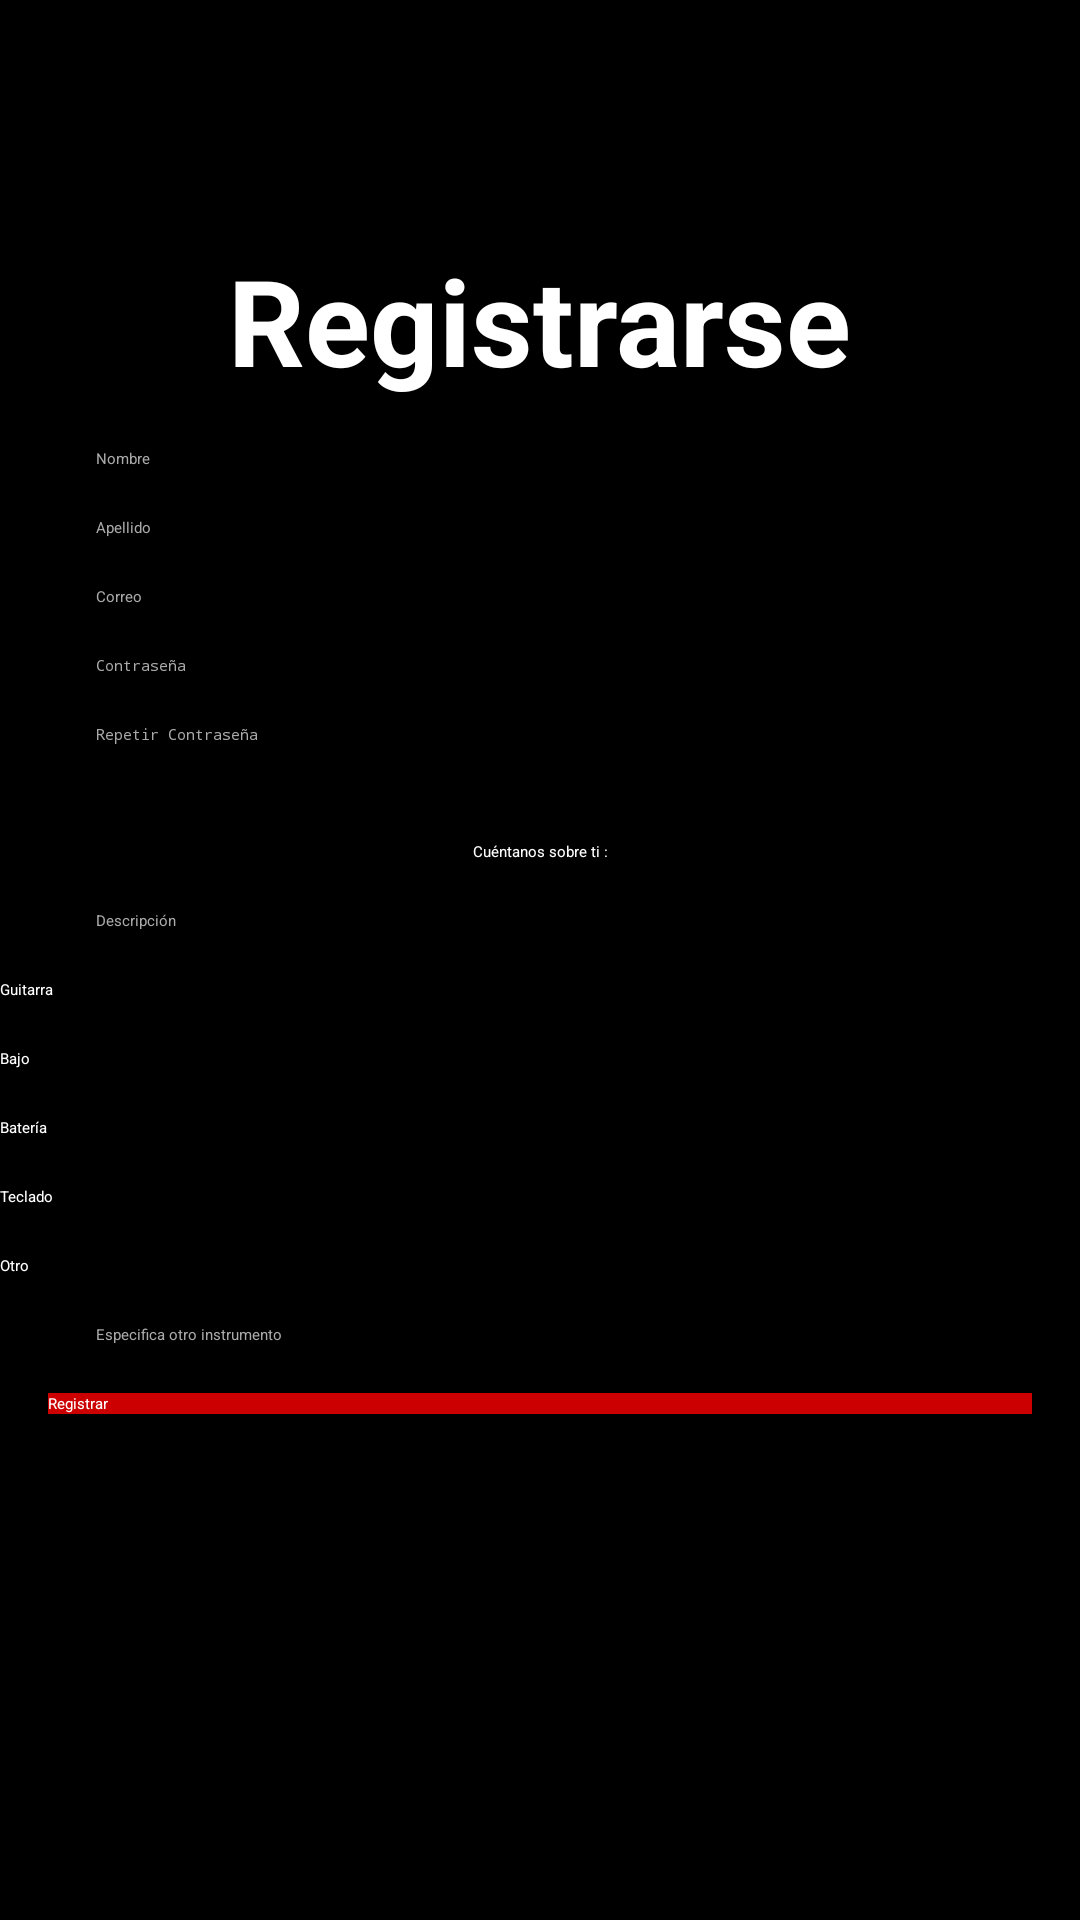

Write the Android layout XML for this screen, with the resource values it uses.
<!-- AndroidManifest.xml: application theme Theme.MyApplication -->
<!-- res/layout/activity_registro2.xml -->
<ScrollView android:layout_width="match_parent"
    android:layout_height="match_parent"
    android:background="#000000"

    xmlns:android="http://schemas.android.com/apk/res/android">

    <androidx.constraintlayout.widget.ConstraintLayout
        xmlns:android="http://schemas.android.com/apk/res/android"
        xmlns:app="http://schemas.android.com/apk/res-auto"
        android:id="@+id/main"
        android:layout_width="match_parent"
        android:layout_height="wrap_content">

        
        <TextView
            android:id="@+id/tvAppTitle"
            android:layout_width="wrap_content"
            android:layout_height="wrap_content"
            android:layout_marginTop="80dp"
            android:text="Registrarse"
            android:textColor="@android:color/white"
            android:textSize="40sp"
            android:textStyle="bold"
            app:layout_constraintBottom_toTopOf="@id/etNombre"
            app:layout_constraintEnd_toEndOf="parent"
            app:layout_constraintStart_toStartOf="parent"
            app:layout_constraintTop_toTopOf="parent" />

        
        <EditText
            android:id="@+id/etNombre"
            android:layout_width="0dp"
            android:layout_height="wrap_content"
            android:hint="Nombre"
            android:inputType="textPersonName"
            android:backgroundTint="@android:color/white"
            android:textColor="@android:color/white"
            android:textColorHint="@android:color/darker_gray"
            app:layout_constraintTop_toBottomOf="@id/tvAppTitle"
            app:layout_constraintStart_toStartOf="parent"
            app:layout_constraintEnd_toEndOf="parent"
            android:layout_marginStart="32dp"
            android:layout_marginEnd="32dp"
            android:layout_marginTop="16dp"/>

        
        <EditText
            android:id="@+id/etApellido"
            android:layout_width="0dp"
            android:layout_height="wrap_content"
            android:hint="Apellido"
            android:inputType="textPersonName"
            android:backgroundTint="@android:color/white"
            android:textColor="@android:color/white"
            android:textColorHint="@android:color/darker_gray"
            app:layout_constraintTop_toBottomOf="@id/etNombre"
            app:layout_constraintStart_toStartOf="parent"
            app:layout_constraintEnd_toEndOf="parent"
            android:layout_marginStart="32dp"
            android:layout_marginEnd="32dp"
            android:layout_marginTop="16dp"/>

        
        <EditText
            android:id="@+id/etEmail"
            android:layout_width="0dp"
            android:layout_height="wrap_content"
            android:hint="Correo"
            android:inputType="textEmailAddress"
            android:backgroundTint="@android:color/white"
            android:textColor="@android:color/white"
            android:textColorHint="@android:color/darker_gray"
            app:layout_constraintTop_toBottomOf="@id/etApellido"
            app:layout_constraintStart_toStartOf="parent"
            app:layout_constraintEnd_toEndOf="parent"
            android:layout_marginStart="32dp"
            android:layout_marginEnd="32dp"
            android:layout_marginTop="16dp"/>

        
        <EditText
            android:id="@+id/etContraseña"
            android:layout_width="0dp"
            android:layout_height="wrap_content"
            android:hint="Contraseña"
            android:inputType="textPassword"
            android:backgroundTint="@android:color/white"
            android:textColor="@android:color/white"
            android:textColorHint="@android:color/darker_gray"
            app:layout_constraintTop_toBottomOf="@id/etEmail"
            app:layout_constraintStart_toStartOf="parent"
            app:layout_constraintEnd_toEndOf="parent"
            android:layout_marginStart="32dp"
            android:layout_marginEnd="32dp"
            android:layout_marginTop="16dp"/>

        
        <EditText
            android:id="@+id/etRepetirContraseña"
            android:layout_width="0dp"
            android:layout_height="wrap_content"
            android:hint="Repetir Contraseña"
            android:inputType="textPassword"
            android:backgroundTint="@android:color/white"
            android:textColor="@android:color/white"
            android:textColorHint="@android:color/darker_gray"
            app:layout_constraintTop_toBottomOf="@id/etContraseña"
            app:layout_constraintStart_toStartOf="parent"
            app:layout_constraintEnd_toEndOf="parent"
            android:layout_marginStart="32dp"
            android:layout_marginEnd="32dp"
            android:layout_marginTop="16dp"/>

        
        <TextView
            android:id="@+id/tvInstrumentos"
            android:layout_width="wrap_content"
            android:layout_height="wrap_content"
            android:text="Cuéntanos sobre ti :"
            android:textColor="@android:color/white"
            app:layout_constraintTop_toBottomOf="@id/etRepetirContraseña"
            app:layout_constraintStart_toStartOf="parent"
            app:layout_constraintEnd_toEndOf="parent"
            android:layout_marginTop="32dp"/>

        
        <EditText
            android:id="@+id/etDescripcion"
            android:layout_width="0dp"
            android:layout_height="wrap_content"
            android:hint="Descripción"
            android:inputType="textMultiLine"
            android:backgroundTint="@android:color/white"
            android:textColor="@android:color/white"
            android:textColorHint="@android:color/darker_gray"
            app:layout_constraintTop_toBottomOf="@id/tvInstrumentos"
            app:layout_constraintStart_toStartOf="parent"
            app:layout_constraintEnd_toEndOf="parent"
            android:layout_marginStart="32dp"
            android:layout_marginEnd="32dp"
            android:layout_marginTop="16dp"/>

        
        <CheckBox
            android:id="@+id/checkboxGuitarra"
            android:layout_width="wrap_content"
            android:layout_height="wrap_content"
            android:text="Guitarra"
            android:textColor="@android:color/white"
            app:layout_constraintTop_toBottomOf="@id/etDescripcion"
            app:layout_constraintStart_toStartOf="parent"
            android:layout_marginTop="16dp"/>

        
        <CheckBox
            android:id="@+id/checkboxBajo"
            android:layout_width="wrap_content"
            android:layout_height="wrap_content"
            android:text="Bajo"
            android:textColor="@android:color/white"
            app:layout_constraintTop_toBottomOf="@id/checkboxGuitarra"
            app:layout_constraintStart_toStartOf="parent"
            android:layout_marginTop="16dp"/>

        
        <CheckBox
            android:id="@+id/checkboxBateria"
            android:layout_width="wrap_content"
            android:layout_height="wrap_content"
            android:text="Batería"
            android:textColor="@android:color/white"
            app:layout_constraintTop_toBottomOf="@id/checkboxBajo"
            app:layout_constraintStart_toStartOf="parent"
            android:layout_marginTop="16dp"/>

        
        <CheckBox
            android:id="@+id/checkboxTeclado"
            android:layout_width="wrap_content"
            android:layout_height="wrap_content"
            android:text="Teclado"
            android:textColor="@android:color/white"
            app:layout_constraintTop_toBottomOf="@id/checkboxBateria"
            app:layout_constraintStart_toStartOf="parent"
            android:layout_marginTop="16dp"/>

        
        <CheckBox
            android:id="@+id/checkboxOtro"
            android:layout_width="wrap_content"
            android:layout_height="wrap_content"
            android:text="Otro"
            android:textColor="@android:color/white"
            app:layout_constraintTop_toBottomOf="@id/checkboxTeclado"
            app:layout_constraintStart_toStartOf="parent"
            android:layout_marginTop="16dp"/>

        
        <EditText
            android:id="@+id/etOtroInstrumento"
            android:layout_width="0dp"
            android:layout_height="wrap_content"
            android:hint="Especifica otro instrumento"
            android:backgroundTint="@android:color/white"
            android:textColor="@android:color/white"
            android:textColorHint="@android:color/darker_gray"
            app:layout_constraintTop_toBottomOf="@id/checkboxOtro"
            app:layout_constraintStart_toStartOf="parent"
            app:layout_constraintEnd_toEndOf="parent"
            android:layout_marginStart="32dp"
            android:layout_marginEnd="32dp"
            android:layout_marginTop="16dp"/>

        
        <Button
            android:id="@+id/btnRegistrar"
            android:layout_width="0dp"
            android:layout_height="wrap_content"
            android:text="Registrar"
            android:background="@android:color/holo_red_dark"
            android:textColor="@android:color/white"
            android:layout_margin="16dp"
            app:layout_constraintTop_toBottomOf="@id/etOtroInstrumento"
            app:layout_constraintBottom_toBottomOf="parent"
            app:layout_constraintStart_toStartOf="parent"
            app:layout_constraintEnd_toEndOf="parent"/>

    </androidx.constraintlayout.widget.ConstraintLayout>
</ScrollView>
<!-- resources referenced by this layout -->
<resources>

</resources>
